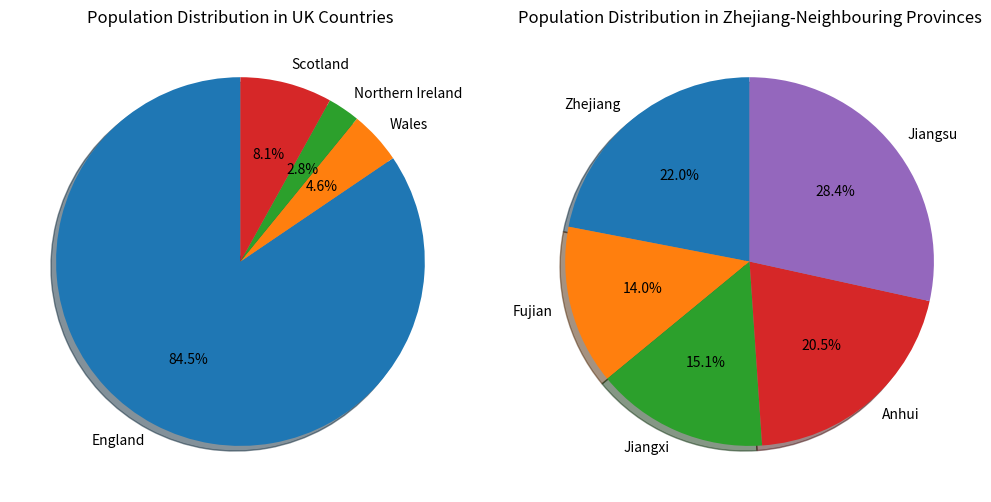

This chart was generated by the following Python code:
import matplotlib.pyplot as plt

# Step 1: store	the	population sizes for the UK countries and Chian provinces in two lists
uk_countries = [57.11, 3.13, 1.91, 5.45]  # England, Wales, Northern Ireland, Scotland
china_provinces = [65.77, 41.88, 45.28, 61.27, 85.15]  # Zhejiang, Fujian, Jiangxi, Anhui, Jiangsu

# Step 2: print	the	sorted	lists
sorted_uk = sorted(uk_countries)
sorted_china = sorted(china_provinces)
print("Sorted UK Country Populations (millions):", sorted_uk)
print("Sorted Zhejiang-Neighbouring Province Populations (millions):", sorted_china)

# Step 3: Create pie charts
# Labels for the pie charts
uk_labels = ["England", "Wales", "Northern Ireland", "Scotland"]
china_labels = ["Zhejiang", "Fujian", "Jiangxi", "Anhui", "Jiangsu"]


# Draw UK pie chart
plt.figure(figsize=(10, 5))
plt.subplot(1, 2, 1)  # Subplot for UK
plt.pie(uk_countries, labels=uk_labels, autopct='%1.1f%%', startangle=90, shadow=True)
plt.title('Population Distribution in UK Countries')

# Draw China pie chart
plt.subplot(1, 2, 2)  # Subplot for China
plt.pie(china_provinces, labels=china_labels, autopct='%1.1f%%', startangle=90, shadow=True)
plt.title('Population Distribution in Zhejiang-Neighbouring Provinces')

# Adjust layout and display the plots
plt.tight_layout()
plt.show()
